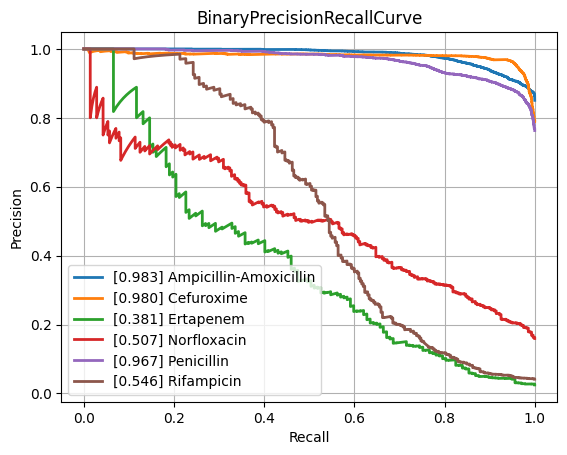

Source data for this figure (header and first rows):
class, PrecisionRecallAUC, FrequencyPositiveClass, n_positives, n_negatives
Amikacin, 0.8707, 0.1659, 1076, 5411
Amoxicillin-Clavulanic acid, 0.8692, 0.405, 4178, 6138
Ampicillin, 0.9473, 0.6378, 9988, 5673
Ampicillin-Amoxicillin, 0.983, 0.8507, 5722, 1004
Cefazolin, 0.9216, 0.4595, 1032, 1214
Cefepime, 0.8709, 0.305, 3559, 8108
Cefpodoxime, 0.8436, 0.3677, 535, 920
Ceftazidime, 0.8147, 0.2666, 4378, 12044
Ceftriaxone, 0.7966, 0.2681, 3759, 10264
Cefuroxime, 0.9801, 0.7891, 6628, 1771
Ciprofloxacin, 0.8025, 0.2911, 6746, 16427
Clindamycin, 0.9054, 0.5055, 5730, 5605
Colistin, 0.967, 0.1719, 756, 3641
Cotrimoxazole, 0.798, 0.3132, 7956, 17446
Ertapenem, 0.3809, 0.02468, 137, 5414
Erythromycin, 0.9068, 0.5581, 5773, 4571
Fosfomycin, 0.7493, 0.2124, 1828, 6778
Fosfomycin-Trometamol, 0.5499, 0.2291, 299, 1006
Fusidic acid, 0.8023, 0.3179, 900, 1931
Gentamicin, 0.9517, 0.4495, 9286, 11372
Imipenem, 0.941, 0.3319, 7857, 15815
Levofloxacin, 0.8981, 0.3663, 3351, 5796
Meropenem, 0.7419, 0.1389, 2567, 15908
Mupirocin, 0.933, 0.1083, 152, 1251
Nitrofurantoin, 0.6236, 0.1106, 393, 3160
Norfloxacin, 0.5074, 0.1594, 281, 1482
Oxacillin, 0.8899, 0.4201, 2861, 3950
Penicillin, 0.9674, 0.7631, 3028, 940
Piperacillin-Tazobactam, 0.8061, 0.3123, 6267, 13803
Rifampicin, 0.5462, 0.0416, 305, 7026
Teicoplanin, 0.6738, 0.03619, 71, 1891
Tetracycline, 0.7263, 0.2435, 1729, 5372
Tobramycin, 0.8585, 0.2337, 1309, 4293
Vancomycin, 0.7873, 0.04985, 655, 12484
micro, 0.8895, 0.3356, , 
macro, 0.8121, NaN, , 
